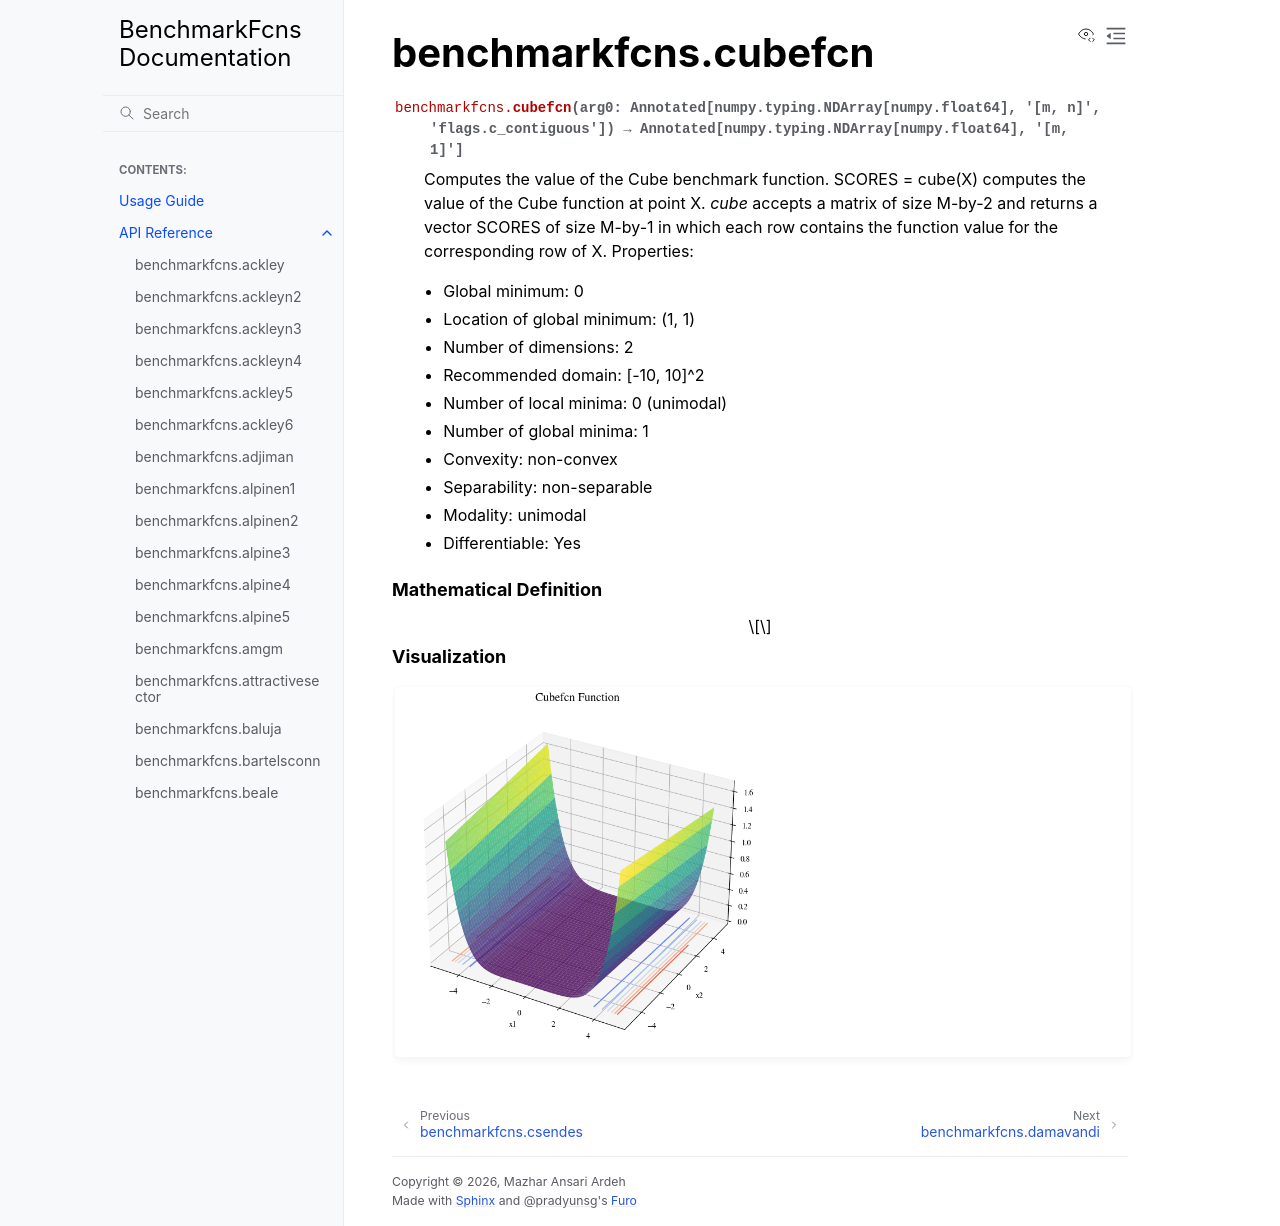

repository: mazhar-ansari-ardeh/BenchmarkFcns · page: generated/benchmarkfcns.cubefcn.html · generator: sphinx

benchmarkfcns.cubefcn
=====================

.. currentmodule:: benchmarkfcns

.. autofunction:: cubefcn

.. raw:: html

   <div style="clear: both"></div>



.. rubric:: Mathematical Definition

.. math::



.. rubric:: Visualization

.. function-plots:: benchmarkfcns.cubefcn
